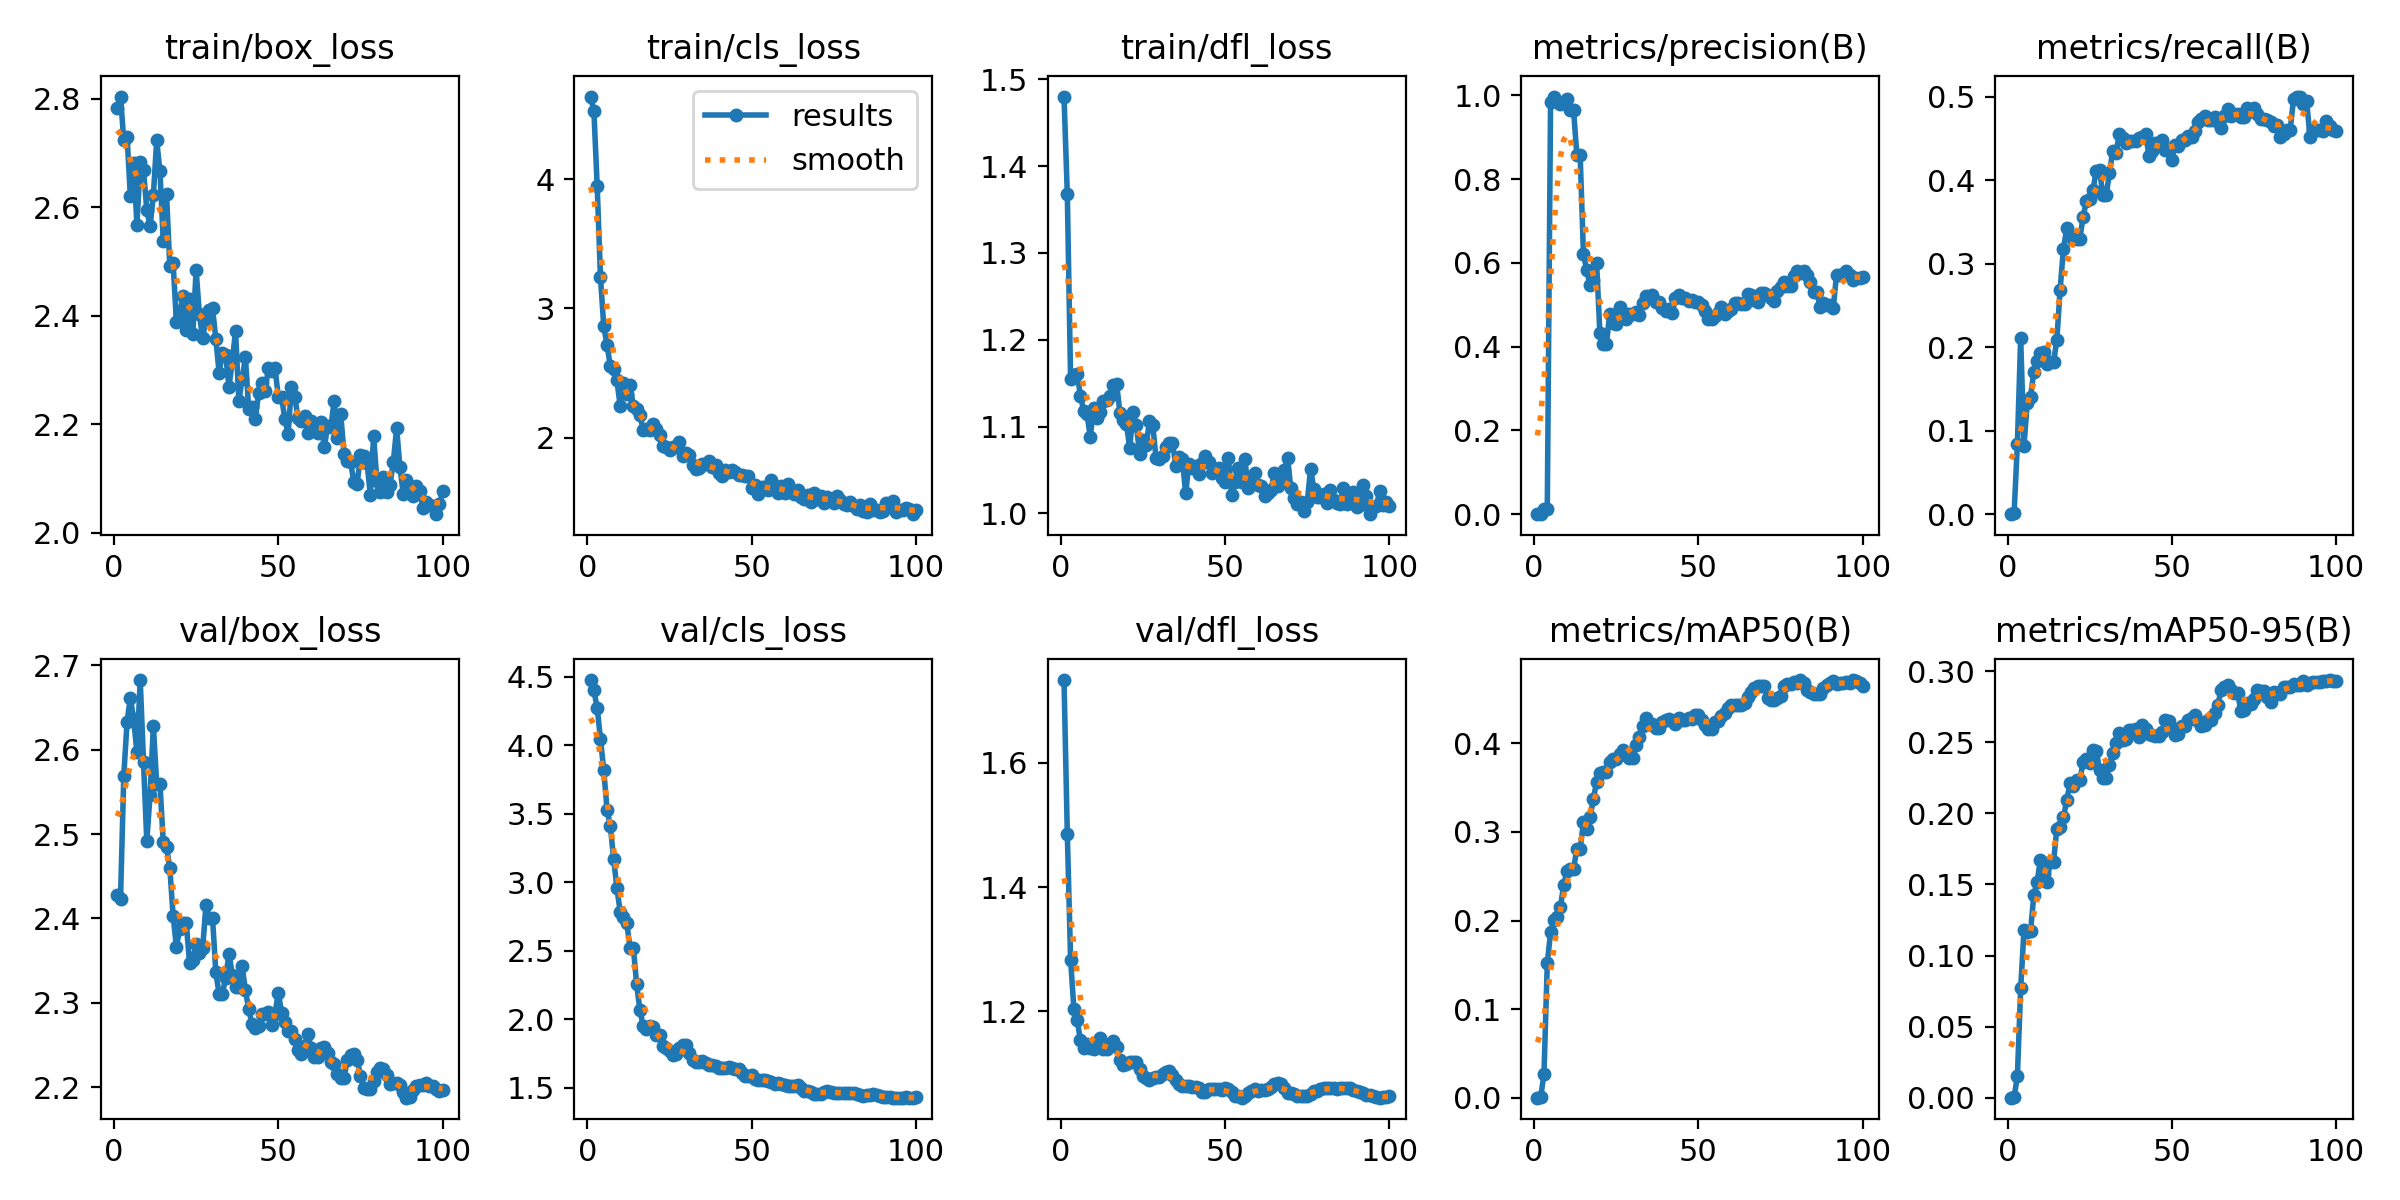

Source data for this figure (header and first rows):
epoch, time, train/box_loss, train/cls_loss, train/dfl_loss, metrics/precision(B), metrics/recall(B), metrics/mAP50(B), metrics/mAP50-95(B), val/box_loss, val/cls_loss, val/dfl_loss, lr/pg0, lr/pg1, lr/pg2
1, 5.218, 2.782, 4.641, 1.48, 6e-05, 0.0001, 4e-05, 2e-05, 2.428, 4.476, 1.733, 6.666e-05, 6.666e-05, 6.666e-05
2, 8.172, 2.804, 4.528, 1.368, 0.00064, 0.001, 0.00061, 0.00027, 2.423, 4.4, 1.486, 0.000143, 0.000143, 0.000143
3, 11.82, 2.723, 3.947, 1.155, 0.01189, 0.08464, 0.02709, 0.01539, 2.569, 4.272, 1.283, 0.0002178, 0.0002178, 0.0002178
4, 15.25, 2.73, 3.242, 1.159, 0.01174, 0.211, 0.1515, 0.07682, 2.633, 4.046, 1.204, 0.0002911, 0.0002911, 0.0002911
5, 18.6, 2.62, 2.861, 1.161, 0.985, 0.08148, 0.1871, 0.1178, 2.662, 3.816, 1.186, 0.0003628, 0.0003628, 0.0003628
6, 21.87, 2.682, 2.716, 1.136, 0.9974, 0.1333, 0.2002, 0.1163, 2.636, 3.53, 1.154, 0.000433, 0.000433, 0.000433
7, 25.28, 2.568, 2.553, 1.118, 0.9846, 0.1407, 0.2038, 0.117, 2.597, 3.409, 1.141, 0.0005016, 0.0005016, 0.0005016
8, 28.28, 2.683, 2.529, 1.114, 0.979, 0.1704, 0.2154, 0.1427, 2.683, 3.173, 1.147, 0.0005687, 0.0005687, 0.0005687
9, 31.66, 2.668, 2.444, 1.088, 0.9851, 0.1838, 0.2402, 0.1517, 2.585, 2.956, 1.141, 0.0006343, 0.0006343, 0.0006343
10, 35, 2.595, 2.243, 1.121, 0.9904, 0.1926, 0.2563, 0.1675, 2.492, 2.785, 1.139, 0.0006983, 0.0006983, 0.0006983
11, 38.36, 2.565, 2.425, 1.11, 0.965, 0.1946, 0.2582, 0.1575, 2.547, 2.744, 1.15, 0.0007608, 0.0007608, 0.0007608
12, 41.2, 2.622, 2.334, 1.117, 0.9642, 0.1799, 0.2586, 0.152, 2.628, 2.701, 1.156, 0.0008217, 0.0008217, 0.0008217
13, 44.04, 2.723, 2.409, 1.13, 0.8574, 0.1817, 0.2808, 0.1658, 2.56, 2.522, 1.14, 0.0008811, 0.0008811, 0.0008811
14, 46.98, 2.667, 2.245, 1.13, 0.8574, 0.1817, 0.2808, 0.1658, 2.56, 2.522, 1.14, 0.000939, 0.000939, 0.000939
15, 50.41, 2.538, 2.218, 1.135, 0.6217, 0.2088, 0.311, 0.1893, 2.491, 2.257, 1.147, 0.000957, 0.000957, 0.000957
16, 53.84, 2.624, 2.179, 1.148, 0.5823, 0.2688, 0.3035, 0.1903, 2.484, 2.065, 1.152, 0.000946, 0.000946, 0.000946
17, 57.3, 2.491, 2.057, 1.149, 0.5468, 0.3176, 0.3164, 0.1972, 2.46, 1.953, 1.142, 0.000935, 0.000935, 0.000935
18, 60.31, 2.498, 2.065, 1.116, 0.5601, 0.3421, 0.3368, 0.2091, 2.403, 1.928, 1.121, 0.000924, 0.000924, 0.000924
19, 63.19, 2.389, 2.061, 1.107, 0.6006, 0.3339, 0.3565, 0.2213, 2.366, 1.953, 1.114, 0.000913, 0.000913, 0.000913
20, 65.95, 2.403, 2.105, 1.103, 0.433, 0.329, 0.367, 0.2191, 2.388, 1.947, 1.115, 0.000902, 0.000902, 0.000902
21, 68.87, 2.436, 2.066, 1.075, 0.4065, 0.33, 0.3674, 0.2233, 2.395, 1.883, 1.118, 0.000891, 0.000891, 0.000891
22, 71.79, 2.373, 2.018, 1.117, 0.4065, 0.33, 0.3674, 0.2233, 2.395, 1.883, 1.118, 0.00088, 0.00088, 0.00088
23, 74.69, 2.431, 1.931, 1.102, 0.4788, 0.3563, 0.3788, 0.2363, 2.347, 1.804, 1.118, 0.000869, 0.000869, 0.000869
24, 77.6, 2.367, 1.924, 1.068, 0.4564, 0.3749, 0.3824, 0.238, 2.351, 1.792, 1.107, 0.000858, 0.000858, 0.000858
25, 80.64, 2.484, 1.904, 1.085, 0.4545, 0.3775, 0.3827, 0.2352, 2.37, 1.77, 1.096, 0.000847, 0.000847, 0.000847
26, 84.05, 2.403, 1.93, 1.079, 0.495, 0.3884, 0.3883, 0.2446, 2.359, 1.742, 1.093, 0.000836, 0.000836, 0.000836
27, 87.07, 2.358, 1.926, 1.106, 0.4805, 0.4112, 0.393, 0.2442, 2.365, 1.75, 1.09, 0.000825, 0.000825, 0.000825
28, 90.4, 2.394, 1.963, 1.102, 0.467, 0.4122, 0.3863, 0.2307, 2.416, 1.787, 1.093, 0.000814, 0.000814, 0.000814
29, 93.39, 2.411, 1.86, 1.063, 0.4779, 0.382, 0.3836, 0.2247, 2.4, 1.81, 1.094, 0.000803, 0.000803, 0.000803
30, 96.81, 2.414, 1.879, 1.063, 0.4779, 0.382, 0.3836, 0.2247, 2.4, 1.81, 1.094, 0.000792, 0.000792, 0.000792
31, 99.74, 2.357, 1.863, 1.066, 0.4836, 0.4079, 0.3977, 0.234, 2.336, 1.752, 1.1, 0.000781, 0.000781, 0.000781
32, 103.2, 2.295, 1.791, 1.076, 0.4767, 0.435, 0.4069, 0.2421, 2.31, 1.7, 1.103, 0.00077, 0.00077, 0.00077
33, 106, 2.332, 1.756, 1.081, 0.5055, 0.432, 0.4195, 0.2493, 2.311, 1.688, 1.104, 0.000759, 0.000759, 0.000759
34, 109, 2.327, 1.766, 1.082, 0.5219, 0.4551, 0.4287, 0.2565, 2.33, 1.685, 1.098, 0.000748, 0.000748, 0.000748
35, 112.4, 2.269, 1.792, 1.054, 0.5177, 0.4501, 0.4215, 0.2514, 2.358, 1.694, 1.09, 0.000737, 0.000737, 0.000737
36, 115.3, 2.317, 1.797, 1.065, 0.5242, 0.445, 0.4217, 0.252, 2.333, 1.68, 1.083, 0.000726, 0.000726, 0.000726
37, 118.7, 2.372, 1.817, 1.062, 0.507, 0.4468, 0.4174, 0.2588, 2.318, 1.669, 1.08, 0.000715, 0.000715, 0.000715
38, 121.6, 2.242, 1.77, 1.023, 0.507, 0.4468, 0.4174, 0.2588, 2.318, 1.669, 1.08, 0.000704, 0.000704, 0.000704
39, 124.6, 2.284, 1.784, 1.057, 0.4936, 0.4466, 0.4238, 0.2591, 2.343, 1.662, 1.079, 0.000693, 0.000693, 0.000693
40, 128.1, 2.323, 1.725, 1.052, 0.4861, 0.4502, 0.426, 0.2541, 2.315, 1.644, 1.078, 0.000682, 0.000682, 0.000682
41, 131.3, 2.227, 1.702, 1.055, 0.491, 0.4514, 0.4272, 0.2622, 2.292, 1.645, 1.078, 0.000671, 0.000671, 0.000671
42, 134.3, 2.232, 1.749, 1.046, 0.4799, 0.4557, 0.4256, 0.2596, 2.275, 1.644, 1.076, 0.00066, 0.00066, 0.00066
43, 137.1, 2.209, 1.735, 1.058, 0.5155, 0.4294, 0.4216, 0.2557, 2.271, 1.652, 1.07, 0.000649, 0.000649, 0.000649
44, 139.9, 2.257, 1.748, 1.066, 0.5244, 0.4348, 0.4286, 0.255, 2.272, 1.642, 1.07, 0.000638, 0.000638, 0.000638
45, 142.7, 2.276, 1.737, 1.059, 0.5172, 0.4439, 0.4264, 0.2542, 2.286, 1.634, 1.074, 0.000627, 0.000627, 0.000627
46, 145.5, 2.262, 1.707, 1.047, 0.5172, 0.4439, 0.4264, 0.2542, 2.286, 1.634, 1.074, 0.000616, 0.000616, 0.000616
47, 148.4, 2.304, 1.707, 1.052, 0.5099, 0.448, 0.4282, 0.2573, 2.289, 1.611, 1.076, 0.0006051, 0.0006051, 0.0006051
48, 151.4, 2.298, 1.701, 1.052, 0.5123, 0.4357, 0.427, 0.2655, 2.274, 1.582, 1.075, 0.0005941, 0.0005941, 0.0005941
49, 154.9, 2.304, 1.703, 1.041, 0.5066, 0.436, 0.4318, 0.265, 2.287, 1.585, 1.074, 0.0005831, 0.0005831, 0.0005831
50, 158.4, 2.251, 1.607, 1.036, 0.5072, 0.4241, 0.4319, 0.2597, 2.312, 1.594, 1.077, 0.0005721, 0.0005721, 0.0005721
51, 161.3, 2.25, 1.631, 1.064, 0.5004, 0.4415, 0.4258, 0.2548, 2.288, 1.564, 1.075, 0.0005611, 0.0005611, 0.0005611
52, 164.8, 2.209, 1.56, 1.021, 0.4858, 0.4409, 0.4212, 0.2555, 2.277, 1.557, 1.07, 0.0005501, 0.0005501, 0.0005501
53, 168.2, 2.183, 1.614, 1.036, 0.4651, 0.4485, 0.4158, 0.2617, 2.267, 1.559, 1.063, 0.0005391, 0.0005391, 0.0005391
54, 171.4, 2.269, 1.62, 1.052, 0.4651, 0.4485, 0.4158, 0.2617, 2.267, 1.559, 1.063, 0.0005281, 0.0005281, 0.0005281
55, 174.3, 2.251, 1.592, 1.036, 0.4742, 0.4522, 0.4243, 0.2658, 2.257, 1.552, 1.061, 0.0005171, 0.0005171, 0.0005171
56, 177.2, 2.212, 1.669, 1.063, 0.4793, 0.4514, 0.4255, 0.2673, 2.244, 1.54, 1.064, 0.0005061, 0.0005061, 0.0005061
57, 180.7, 2.206, 1.607, 1.029, 0.4937, 0.4586, 0.4303, 0.2693, 2.239, 1.53, 1.069, 0.0004951, 0.0004951, 0.0004951
58, 183.7, 2.215, 1.57, 1.037, 0.4775, 0.4689, 0.4345, 0.2652, 2.249, 1.531, 1.072, 0.0004841, 0.0004841, 0.0004841
59, 186.4, 2.183, 1.622, 1.047, 0.4855, 0.4732, 0.4402, 0.2615, 2.263, 1.529, 1.075, 0.0004731, 0.0004731, 0.0004731
60, 189.4, 2.206, 1.567, 1.033, 0.4905, 0.4765, 0.4438, 0.2619, 2.246, 1.518, 1.072, 0.0004621, 0.0004621, 0.0004621
... 40 more rows
